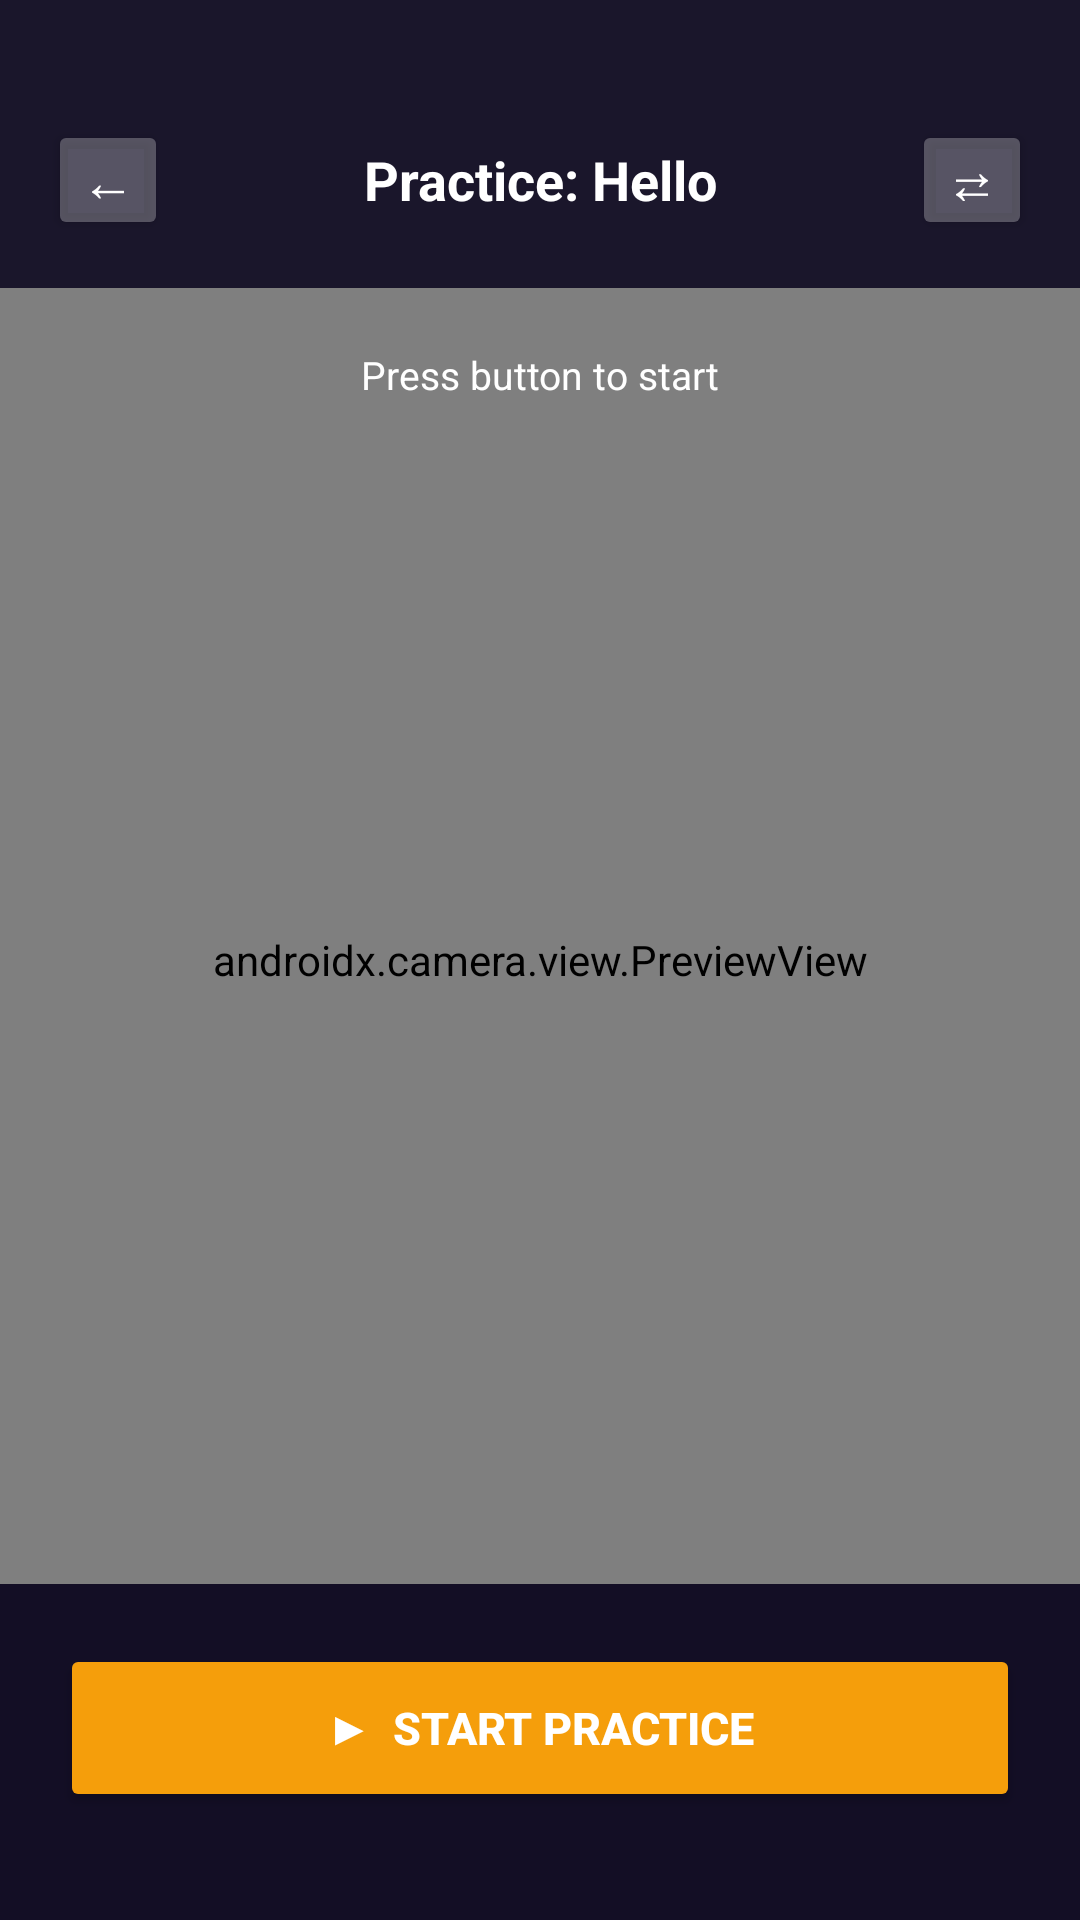

Produce the Android XML layout that renders to this screen, including the resource entries it uses.
<!-- AndroidManifest.xml: application theme Theme.SilentSpeaker -->
<!-- res/layout/activity_practice.xml -->
<?xml version="1.0" encoding="utf-8"?>
<androidx.constraintlayout.widget.ConstraintLayout
    xmlns:android="http://schemas.android.com/apk/res/android"
    xmlns:app="http://schemas.android.com/apk/res-auto"
    android:layout_width="match_parent"
    android:layout_height="match_parent">

    
    <androidx.camera.view.PreviewView
        android:id="@+id/practicePreviewView"
        android:layout_width="match_parent"
        android:layout_height="match_parent"
        app:layout_constraintBottom_toBottomOf="parent"
        app:layout_constraintEnd_toEndOf="parent"
        app:layout_constraintStart_toStartOf="parent"
        app:layout_constraintTop_toTopOf="parent" />

    
    <LinearLayout
        android:id="@+id/topBar"
        android:layout_width="match_parent"
        android:layout_height="wrap_content"
        android:orientation="horizontal"
        android:gravity="center_vertical"
        android:background="#E00D0820"
        android:paddingStart="16dp"
        android:paddingEnd="16dp"
        android:paddingTop="40dp"
        android:paddingBottom="16dp"
        app:layout_constraintTop_toTopOf="parent"
        app:layout_constraintStart_toStartOf="parent"
        app:layout_constraintEnd_toEndOf="parent">

        <Button
            android:id="@+id/btnBack"
            android:layout_width="40dp"
            android:layout_height="40dp"
            android:backgroundTint="#44FFFFFF"
            android:text="←"
            android:textColor="#FFFFFF"
            android:textSize="18sp"
            android:padding="0dp"
            android:insetTop="0dp"
            android:insetBottom="0dp"
            android:minWidth="0dp"
            android:minHeight="0dp"
            app:cornerRadius="20dp" />

        <TextView
            android:id="@+id/tvTargetWord"
            android:layout_width="0dp"
            android:layout_height="wrap_content"
            android:layout_weight="1"
            android:text="Practice: Hello"
            android:textColor="#FFFFFF"
            android:textSize="18sp"
            android:textStyle="bold"
            android:gravity="center" />

        <Button
            android:id="@+id/btnFlipCamera"
            android:layout_width="40dp"
            android:layout_height="40dp"
            android:backgroundTint="#44FFFFFF"
            android:text="⇄"
            android:textColor="#FFFFFF"
            android:textSize="18sp"
            android:padding="0dp"
            android:insetTop="0dp"
            android:insetBottom="0dp"
            android:minWidth="0dp"
            android:minHeight="0dp"
            app:cornerRadius="20dp" />
    </LinearLayout>

    
    <TextView
        android:id="@+id/tvPracticeStatus"
        android:layout_width="wrap_content"
        android:layout_height="wrap_content"
        android:layout_marginTop="12dp"
        android:background="@drawable/pill_dark"
        android:paddingStart="18dp"
        android:paddingEnd="18dp"
        android:paddingTop="8dp"
        android:paddingBottom="8dp"
        android:text="Press button to start"
        android:textColor="#FFFFFF"
        android:textSize="13sp"
        app:layout_constraintTop_toBottomOf="@+id/topBar"
        app:layout_constraintStart_toStartOf="parent"
        app:layout_constraintEnd_toEndOf="parent" />

    
    <LinearLayout
        android:layout_width="match_parent"
        android:layout_height="wrap_content"
        android:orientation="vertical"
        android:background="#F00D0820"
        android:paddingStart="20dp"
        android:paddingEnd="20dp"
        android:paddingTop="20dp"
        android:paddingBottom="36dp"
        app:layout_constraintBottom_toBottomOf="parent"
        app:layout_constraintStart_toStartOf="parent"
        app:layout_constraintEnd_toEndOf="parent">

        <TextView
            android:id="@+id/tvPracticeResult"
            android:layout_width="match_parent"
            android:layout_height="wrap_content"
            android:layout_marginBottom="16dp"
            android:text="..."
            android:textColor="#A78BFA"
            android:textSize="20sp"
            android:textStyle="bold"
            android:gravity="center"
            android:visibility="gone" />

        <Button
            android:id="@+id/btnPracticeRecord"
            android:layout_width="match_parent"
            android:layout_height="56dp"
            android:backgroundTint="#F59E0B"
            android:text="▶  START PRACTICE"
            android:textColor="#FFFFFF"
            android:textSize="15sp"
            android:textStyle="bold"
            android:insetTop="0dp"
            android:insetBottom="0dp"
            app:cornerRadius="28dp" />

    </LinearLayout>

</androidx.constraintlayout.widget.ConstraintLayout>
<!-- resources referenced by this layout -->
<resources>
  <style name="Theme.SilentSpeaker" parent="Base.Theme.SilentSpeaker" />
  <style name="Base.Theme.SilentSpeaker" parent="Theme.Material3.DayNight.NoActionBar">
          
          
      </style>
</resources>
